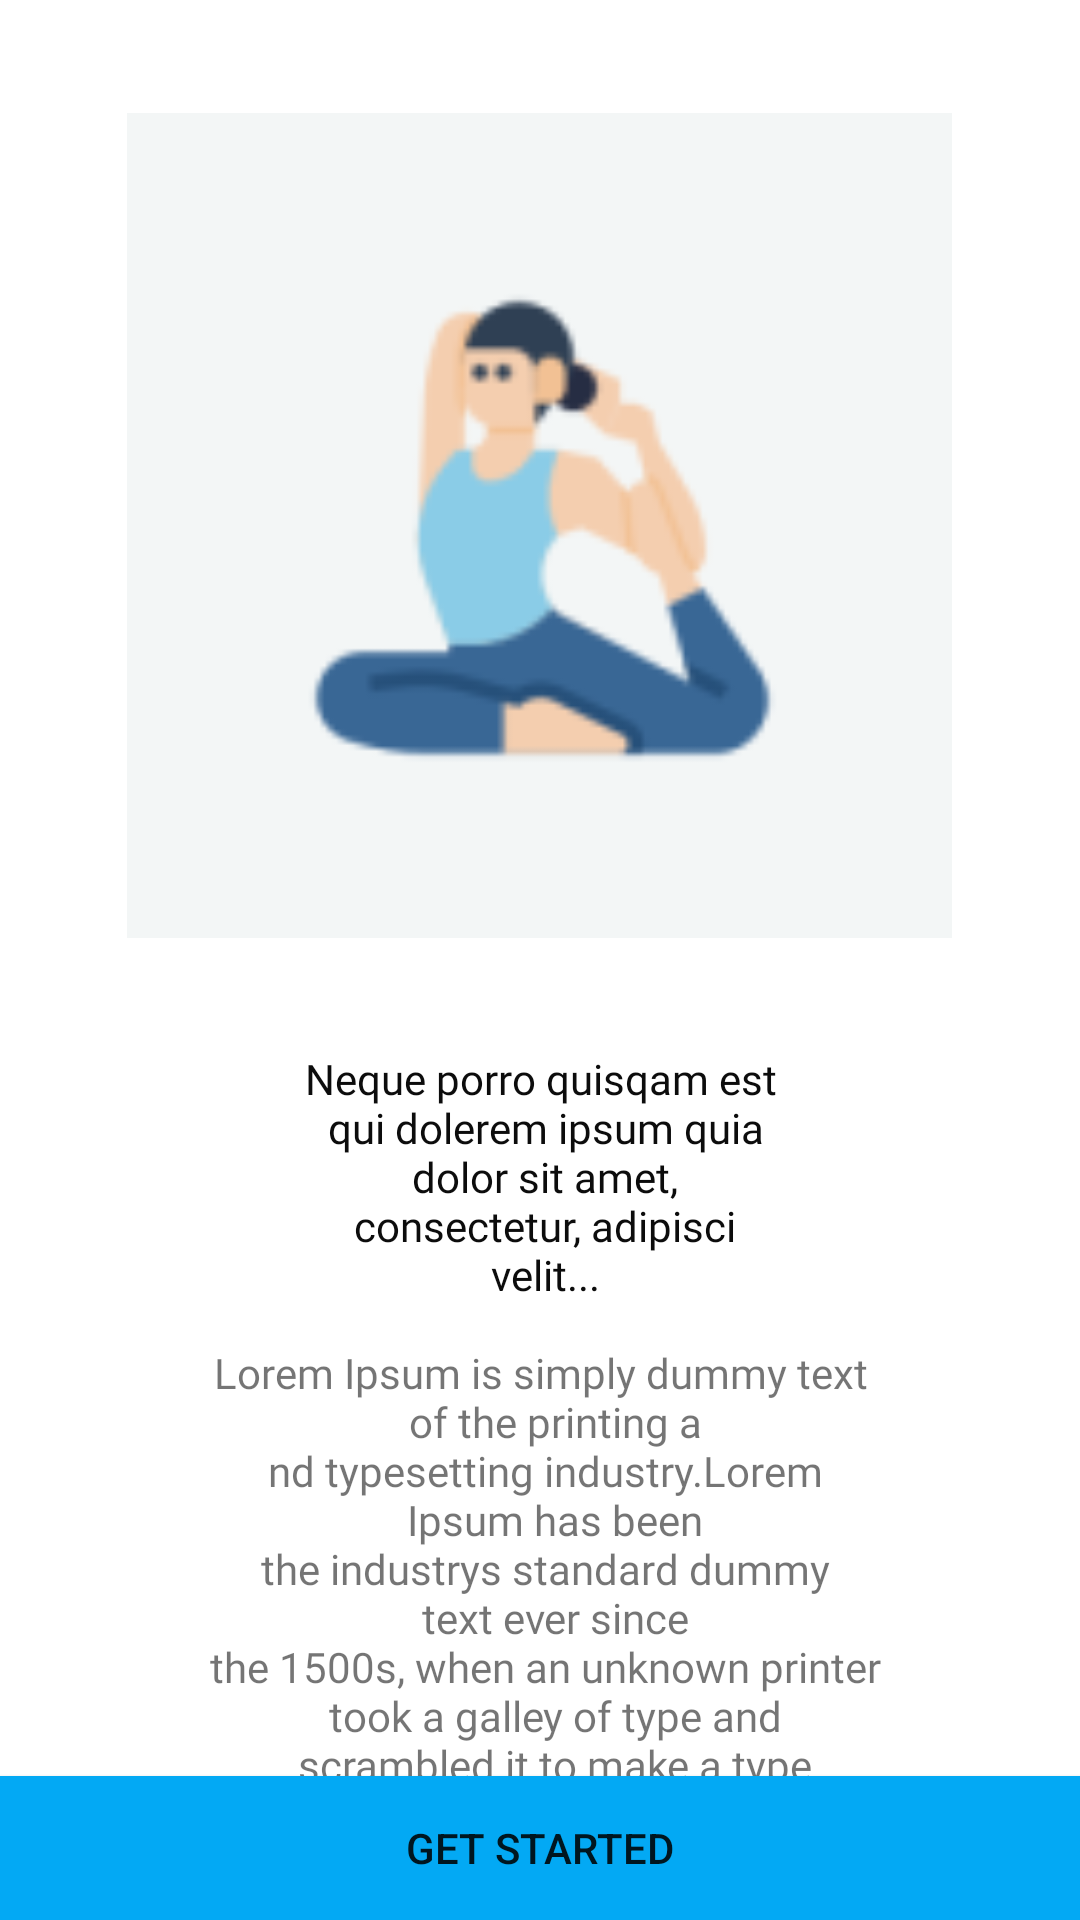

Layout XML and referenced resources for this Android screen:
<!-- AndroidManifest.xml: application theme AppTheme -->
<!-- res/layout/fragment_final_fragment.xml -->
<?xml version="1.0" encoding="utf-8"?>
<LinearLayout xmlns:android="http://schemas.android.com/apk/res/android"
    xmlns:tools="http://schemas.android.com/tools"
    android:layout_width="match_parent"
    android:layout_height="match_parent"
    android:orientation="vertical"
    android:id="@+id/layout"
    android:background="@color/white"
    tools:context=".first_screen">

    <ImageView
        android:layout_width="275dp"
        android:layout_height="350dp"
        android:layout_gravity="center_horizontal"
        android:background="@color/colorPrimaryDark"
        android:src="@mipmap/for_third_screen" />
    <TextView
        android:layout_width="match_parent"
        android:layout_height="98dp"
        android:fontFamily="@font/cousine"
        android:gravity="center_horizontal"
        android:text="@string/text1"
        android:textColor="@color/Black" />

    <TextView
        android:layout_width="match_parent"
        android:layout_height="0dp"
        android:layout_weight="1"
        android:fontFamily="@font/cousine"
        android:gravity="center_horizontal"
        android:text="@string/Text" />
    <Button
        android:layout_width="match_parent"
        android:layout_height="wrap_content"
        android:text="@string/started"
        android:background="@color/colorPrimary"
        android:id="@+id/final_next" />

</LinearLayout>
<!-- resources referenced by this layout -->
<resources>
  <color name="Black">#0C0C0C</color>
  <color name="colorPrimary">#03A9F4</color>
  <color name="colorPrimaryDark">#FFFFFF</color>
  <color name="white">#FFFFFF</color>
  <!-- mipmap for_third_screen: png bitmap (mipmap-hdpi, 2176 bytes) -->
  <string name="Text">Lorem Ipsum is simply dummy text\n
      \t of the printing a\n
      nd typesetting industry.Lorem\n
      \t Ipsum has been\n
      the industrys standard dummy\n
      \t text ever since\n
      the 1500s, when an unknown printer\n
      \t took a galley of type and\n
      \t scrambled it to make a type\n
      \t specimen book.</string>
  <string name="started">Get Started</string>
  <string name="text1">Neque porro quisqam est\n
      qui dolerem ipsum quia\n
      dolor sit amet,\n
      consectetur, adipisci\n
      velit...</string>
  <style name="AppTheme" parent="Theme.AppCompat.Light.NoActionBar">
          
          <item name="windowNoTitle">true</item>
          <item name="windowActionBar">false</item>
          <item name="colorPrimaryDark">@color/colorPrimaryDark</item>
      </style>
</resources>
